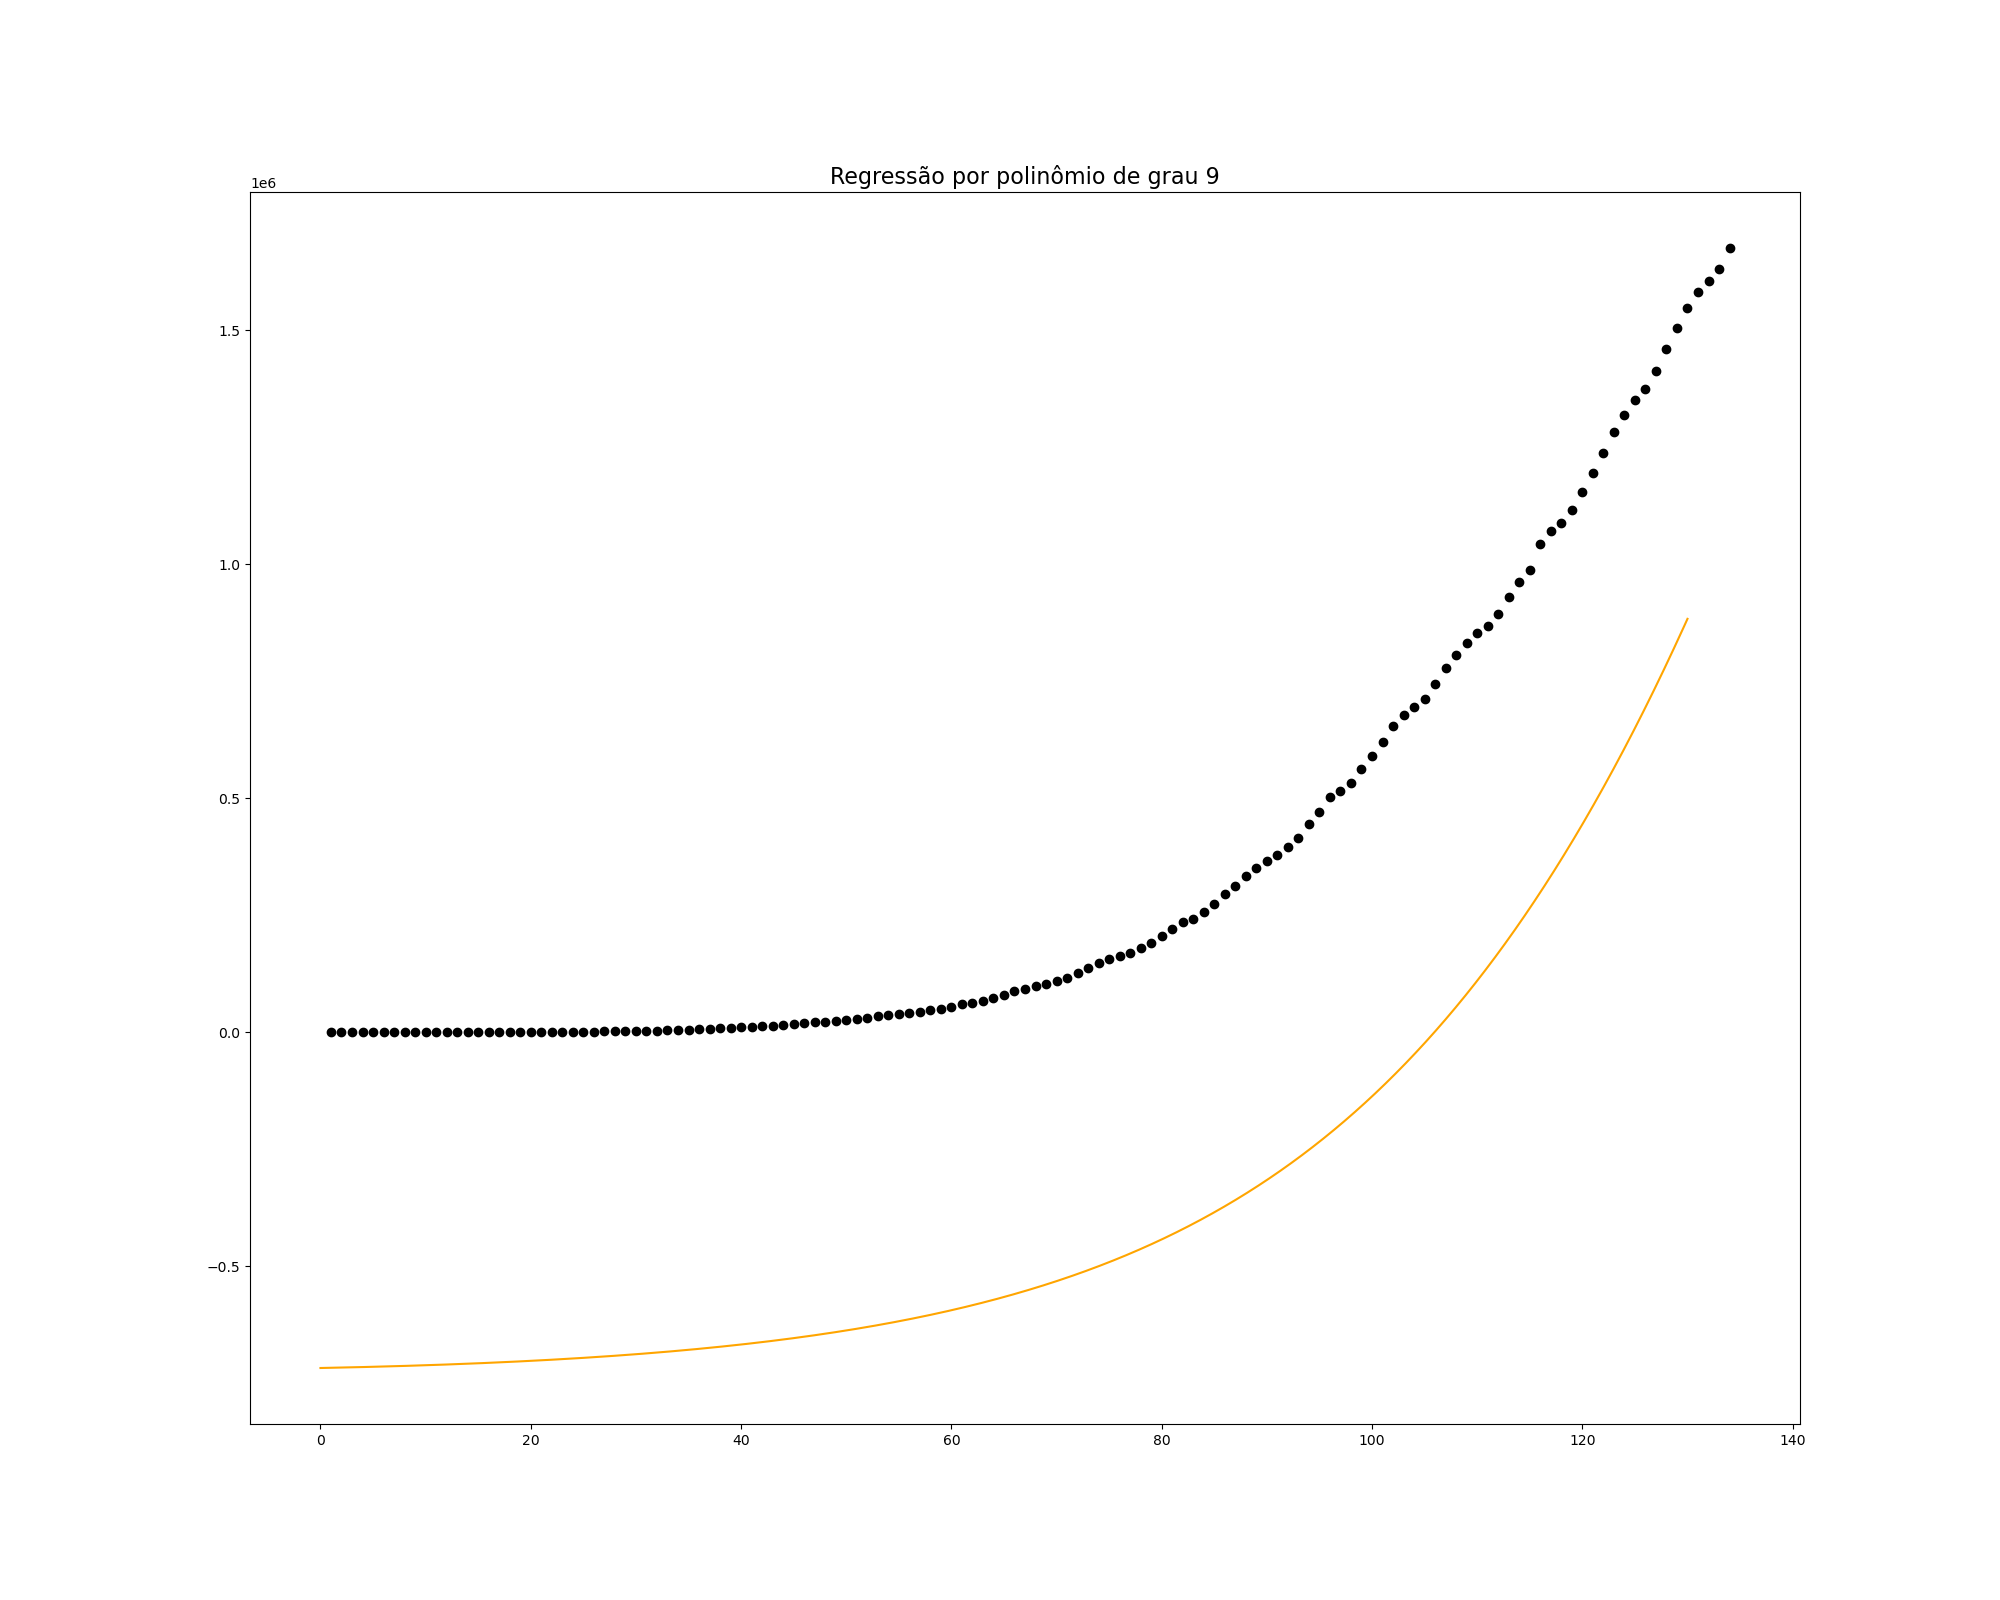

Data behind this chart, as committed beside it:
, values
learning_rate, 0.001
min_residual, 0.0001
max_tries, 100000
exp_reg, 0.0
pol_reg, 1.0
polynomial_degree, 9.0
residual, 0.0002027
theta_0, -717565
theta_1, 446
theta_2, 12.96
theta_3, 0.1236
theta_4, 0.0009995
theta_5, 7.756114045088514e-06
theta_6, 5.981174348713226e-08
theta_7, 4.631519181820237e-10
theta_8, 3.6075437607171087e-12
theta_9, -3.7251282381756735e-14
